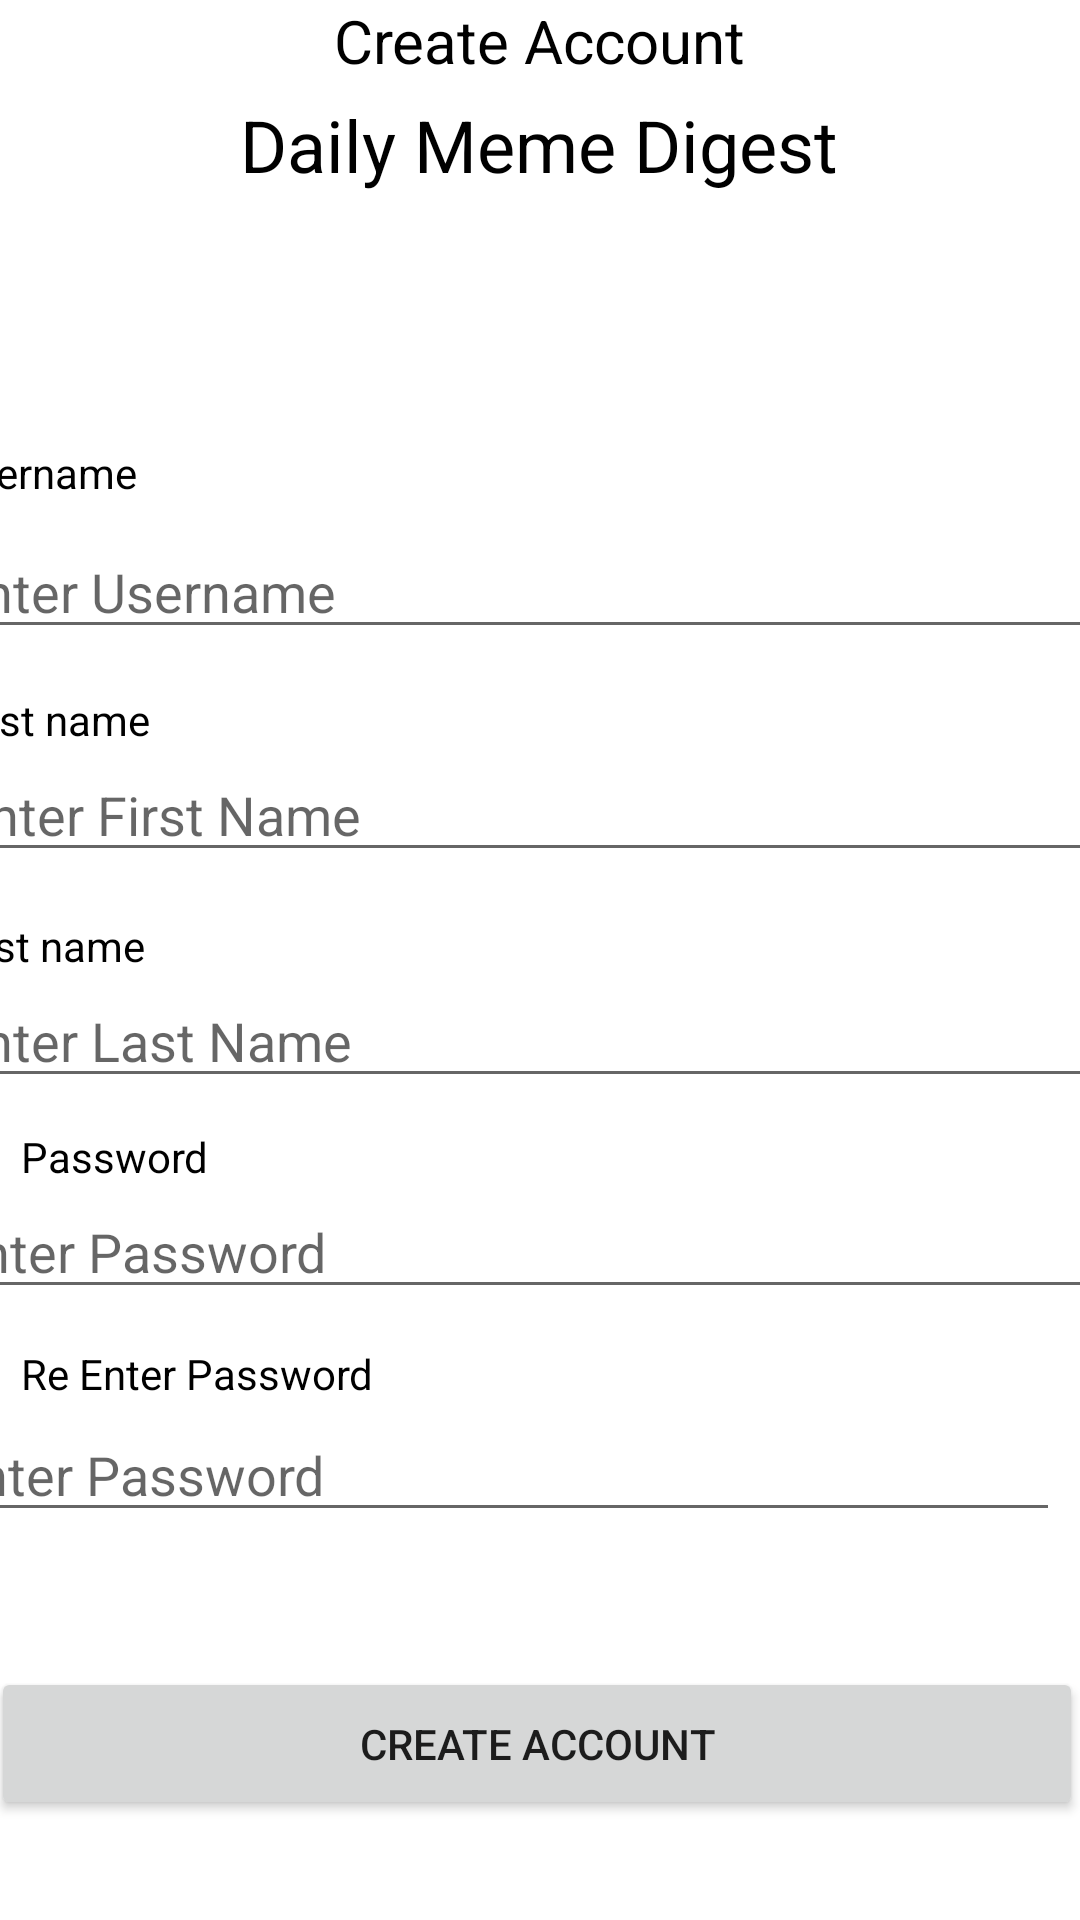

Here is an Android app screen rendered from its layout file. Give the layout XML and the strings, colors and styles it references.
<!-- AndroidManifest.xml: application theme Theme.Projectnmp -->
<!-- res/layout/activity_register.xml -->
<?xml version="1.0" encoding="utf-8"?>
<androidx.constraintlayout.widget.ConstraintLayout xmlns:android="http://schemas.android.com/apk/res/android"
    xmlns:app="http://schemas.android.com/apk/res-auto"
    xmlns:tools="http://schemas.android.com/tools"
    android:layout_width="match_parent"
    android:layout_height="match_parent"
    tools:context=".Register"
    tools:layout_editor_absoluteX="0dp"
    tools:layout_editor_absoluteY="-15dp">

    <ScrollView
        android:layout_width="match_parent"
        android:layout_height="match_parent"
        app:layout_constraintBottom_toBottomOf="parent"
        app:layout_constraintEnd_toEndOf="parent"
        app:layout_constraintStart_toStartOf="parent"
        app:layout_constraintTop_toTopOf="parent">

        <androidx.constraintlayout.widget.ConstraintLayout
            android:layout_width="match_parent"
            android:layout_height="match_parent">

            <com.google.android.material.textfield.TextInputEditText
                android:id="@+id/txtPasswordRegis"
                android:layout_width="400dp"
                android:layout_height="wrap_content"
                android:layout_marginStart="4dp"
                android:layout_marginEnd="7dp"
                android:hint="Enter Password"
                android:inputType="textPassword"
                app:layout_constraintEnd_toEndOf="parent"
                app:layout_constraintStart_toStartOf="parent"
                app:layout_constraintTop_toBottomOf="@+id/textView6" />

            <com.google.android.material.textfield.TextInputEditText
                android:id="@+id/txtRePassword"
                android:layout_width="400dp"
                android:layout_height="wrap_content"
                android:layout_marginStart="4dp"
                android:layout_marginTop="2dp"
                android:layout_marginEnd="7dp"
                android:hint="Re Enter Password"
                android:inputType="textPassword"
                app:layout_constraintEnd_toEndOf="parent"
                app:layout_constraintHorizontal_bias="1.0"
                app:layout_constraintStart_toStartOf="parent"
                app:layout_constraintTop_toBottomOf="@+id/textView7" />

            <TextView
                android:id="@+id/textView5"
                android:layout_width="wrap_content"
                android:layout_height="wrap_content"
                android:layout_marginStart="7dp"
                android:layout_marginTop="148dp"
                android:layout_marginEnd="340dp"
                android:text="Username"
                android:textColor="#000000"
                app:layout_constraintEnd_toEndOf="parent"
                app:layout_constraintStart_toStartOf="parent"
                app:layout_constraintTop_toTopOf="parent" />

            <com.google.android.material.textfield.TextInputEditText
                android:id="@+id/txtUsernameRegis"
                android:layout_width="400dp"
                android:layout_height="wrap_content"
                android:layout_marginStart="5dp"
                android:layout_marginTop="8dp"
                android:layout_marginEnd="6dp"
                android:hint="Enter Username"
                app:layout_constraintEnd_toEndOf="parent"
                app:layout_constraintStart_toStartOf="parent"
                app:layout_constraintTop_toBottomOf="@+id/textView5" />

            <com.google.android.material.textfield.TextInputEditText
                android:id="@+id/txtFirstName"
                android:layout_width="400dp"
                android:layout_height="wrap_content"
                android:layout_marginStart="7dp"
                android:layout_marginEnd="4dp"
                android:hint="Enter First Name"
                app:layout_constraintEnd_toEndOf="parent"
                app:layout_constraintStart_toStartOf="parent"
                app:layout_constraintTop_toBottomOf="@+id/textView8" />

            <TextView
                android:id="@+id/textView8"
                android:layout_width="wrap_content"
                android:layout_height="wrap_content"
                android:layout_marginStart="9dp"
                android:layout_marginTop="14dp"
                android:layout_marginEnd="336dp"
                android:text="First name"
                android:textColor="#000000"
                app:layout_constraintEnd_toEndOf="parent"
                app:layout_constraintStart_toStartOf="parent"
                app:layout_constraintTop_toBottomOf="@+id/txtUsernameRegis" />

            <com.google.android.material.textfield.TextInputEditText
                android:id="@+id/txtLastName"
                android:layout_width="400dp"
                android:layout_height="wrap_content"
                android:layout_marginStart="5dp"
                android:layout_marginEnd="6dp"
                android:hint="Enter Last Name"
                app:layout_constraintEnd_toEndOf="parent"
                app:layout_constraintStart_toStartOf="parent"
                app:layout_constraintTop_toBottomOf="@+id/textView9" />

            <TextView
                android:id="@+id/textView9"
                android:layout_width="wrap_content"
                android:layout_height="wrap_content"
                android:layout_marginStart="8dp"
                android:layout_marginTop="15dp"
                android:layout_marginEnd="338dp"
                android:text="Last name"
                android:textColor="#000000"
                app:layout_constraintEnd_toEndOf="parent"
                app:layout_constraintStart_toStartOf="parent"
                app:layout_constraintTop_toBottomOf="@+id/txtFirstName" />

            <TextView
                android:id="@+id/textView6"
                android:layout_width="wrap_content"
                android:layout_height="wrap_content"
                android:layout_marginStart="7dp"
                android:layout_marginTop="10dp"
                android:layout_marginEnd="342dp"
                android:text="Password"
                android:textColor="#000000"
                app:layout_constraintEnd_toEndOf="parent"
                app:layout_constraintHorizontal_bias="0.0"
                app:layout_constraintStart_toStartOf="parent"
                app:layout_constraintTop_toBottomOf="@+id/txtLastName" />

            <TextView
                android:id="@+id/textView7"
                android:layout_width="wrap_content"
                android:layout_height="wrap_content"
                android:layout_marginStart="7dp"
                android:layout_marginTop="12dp"
                android:layout_marginEnd="342dp"
                android:text="Re Enter Password"
                android:textColor="#000000"
                app:layout_constraintEnd_toEndOf="parent"
                app:layout_constraintHorizontal_bias="0.0"
                app:layout_constraintStart_toStartOf="parent"
                app:layout_constraintTop_toBottomOf="@+id/txtPasswordRegis" />

            <TextView
                android:id="@+id/textView"
                android:layout_width="wrap_content"
                android:layout_height="wrap_content"
                android:layout_marginTop="32dp"
                android:text="Daily Meme Digest"
                android:textColor="#000000"
                android:textSize="24sp"
                app:layout_constraintEnd_toEndOf="parent"
                app:layout_constraintHorizontal_bias="0.497"
                app:layout_constraintStart_toStartOf="parent"
                app:layout_constraintTop_toTopOf="parent" />

            <TextView
                android:id="@+id/textView3"
                android:layout_width="wrap_content"
                android:layout_height="wrap_content"
                android:text="Create Account"
                android:textColor="#000000"
                android:textSize="20sp"
                app:layout_constraintEnd_toEndOf="parent"
                app:layout_constraintStart_toStartOf="parent"
                tools:layout_editor_absoluteY="75dp" />

            <Button
                android:id="@+id/btnUpdateProfile"
                android:layout_width="364dp"
                android:layout_height="51dp"
                android:layout_marginStart="22dp"
                android:layout_marginTop="45dp"
                android:layout_marginEnd="25dp"
                android:layout_marginBottom="19dp"
                android:text="Create Account"
                app:layout_constraintBottom_toBottomOf="parent"
                app:layout_constraintEnd_toEndOf="parent"
                app:layout_constraintStart_toStartOf="parent"
                app:layout_constraintTop_toBottomOf="@+id/txtRePassword" />

        </androidx.constraintlayout.widget.ConstraintLayout>
    </ScrollView>


</androidx.constraintlayout.widget.ConstraintLayout>
<!-- resources referenced by this layout -->
<resources>
  <style name="Theme.Projectnmp" parent="Theme.MaterialComponents.DayNight.NoActionBar">
          
          <item name="colorPrimary">@color/purple_500</item>
          <item name="colorPrimaryVariant">@color/purple_700</item>
          <item name="colorOnPrimary">@color/white</item>
          
          <item name="colorSecondary">@color/teal_200</item>
          <item name="colorSecondaryVariant">@color/teal_700</item>
          <item name="colorOnSecondary">@color/black</item>
          
          <item name="android:statusBarColor">?attr/colorPrimaryVariant</item>
          
      </style>
  <color name="purple_500">#0E62DF</color>
  <color name="purple_700">#2196F3</color>
  <color name="white">#FFFFFFFF</color>
  <color name="teal_200">#FF03DAC5</color>
  <color name="teal_700">#788181</color>
  <color name="black">#FF000000</color>
</resources>
